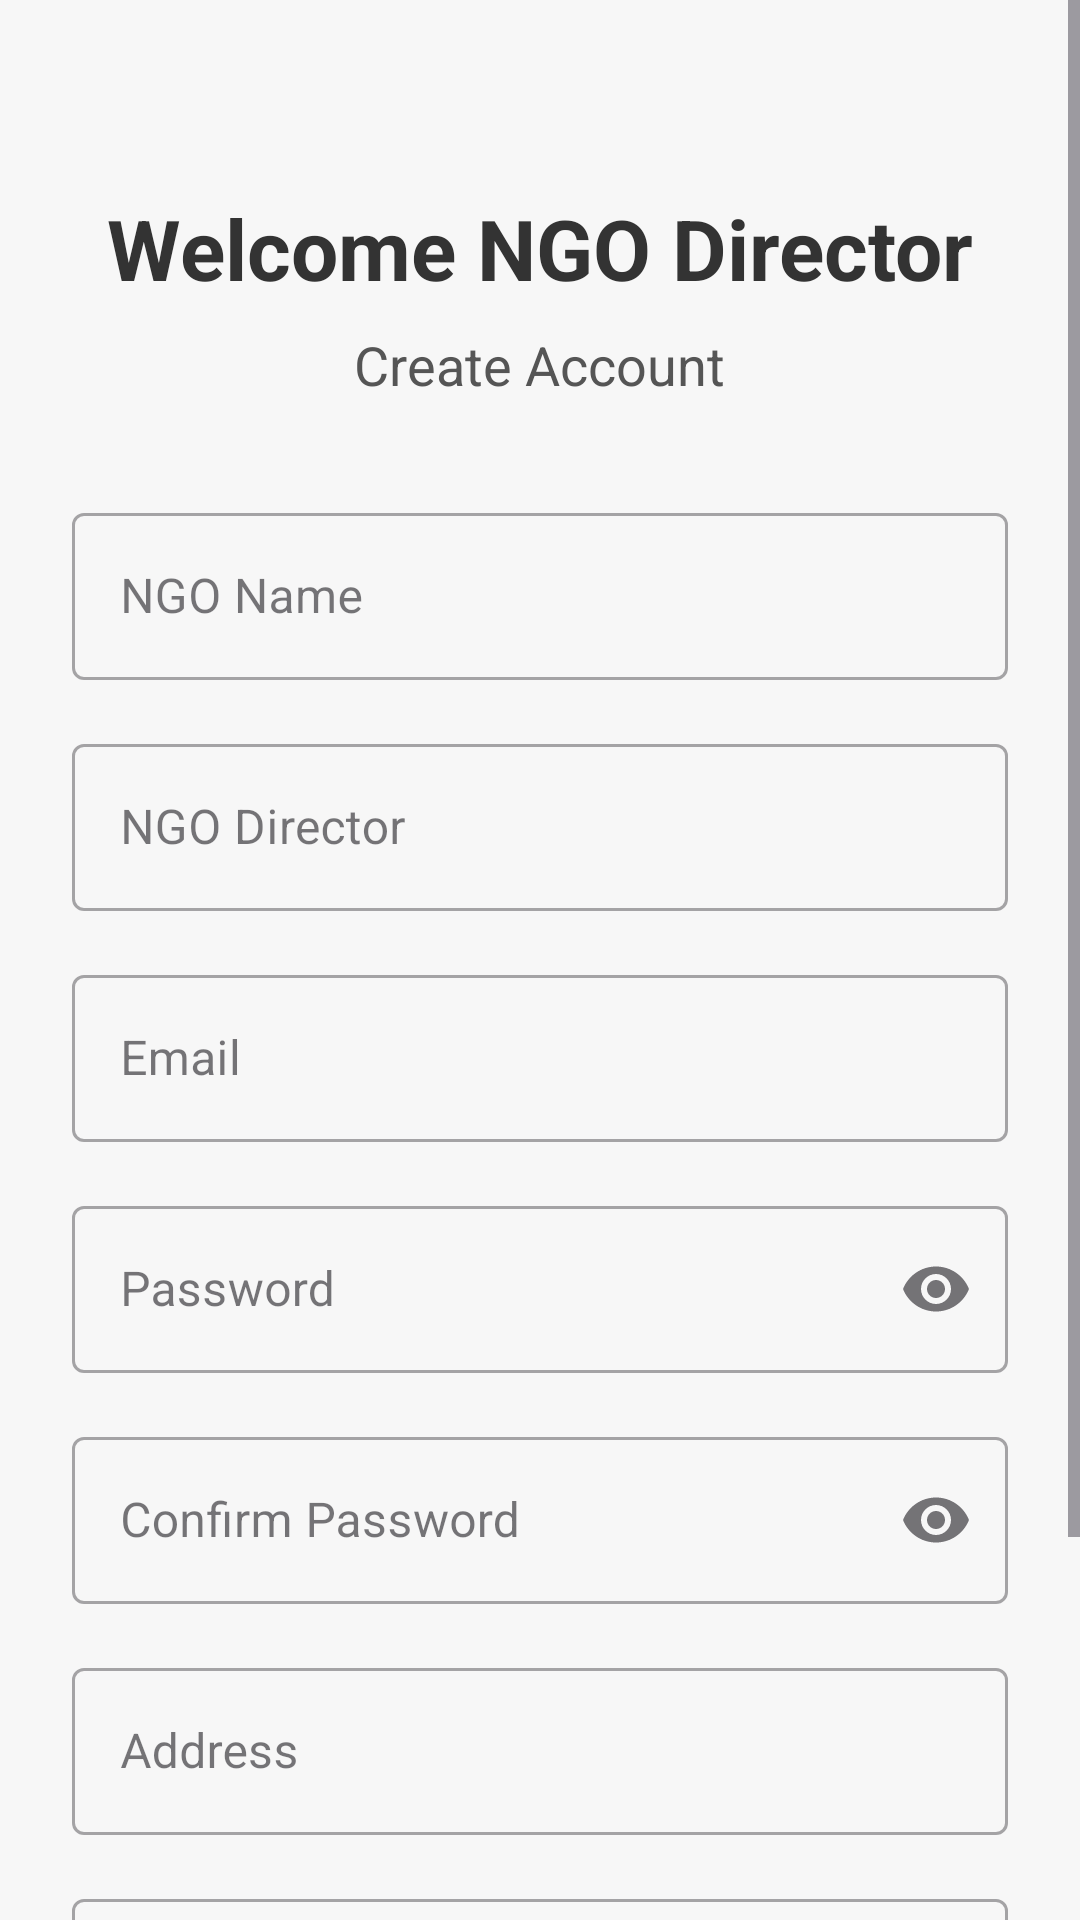

This screen was rendered from an Android layout file. Write that file and the resources it references.
<!-- AndroidManifest.xml: application theme Theme.PlatePal -->
<!-- res/layout/activity_register_ngo.xml -->
<?xml version="1.0" encoding="utf-8"?>
<ScrollView xmlns:android="http://schemas.android.com/apk/res/android"
    xmlns:app="http://schemas.android.com/apk/res-auto"
    xmlns:tools="http://schemas.android.com/tools"
    android:layout_width="match_parent"
    android:layout_height="match_parent"
    android:background="#F7F7F7"
    android:fillViewport="true"
    tools:context=".RegisterNgo">

    <LinearLayout
        android:orientation="vertical"
        android:gravity="center_horizontal"
        android:padding="24dp"
        android:layout_width="match_parent"
        android:layout_height="wrap_content">

        <TextView
            android:text="Welcome NGO Director"
            android:textSize="28sp"
            android:textStyle="bold"
            android:textColor="#333333"
            android:layout_marginTop="40dp"
            android:layout_marginBottom="8dp"
            android:layout_width="wrap_content"
            android:layout_height="wrap_content"/>

        <TextView
            android:text="Create Account"
            android:textSize="18sp"
            android:textColor="#555555"
            android:layout_marginBottom="32dp"
            android:layout_width="wrap_content"
            android:layout_height="wrap_content"/>

        <com.google.android.material.textfield.TextInputLayout
            style="@style/Widget.MaterialComponents.TextInputLayout.OutlinedBox"
            android:layout_width="match_parent"
            android:layout_height="wrap_content"
            android:layout_marginBottom="16dp"
            android:hint="NGO Name">
            <com.google.android.material.textfield.TextInputEditText
                android:id="@+id/etNgoName"
                android:layout_width="match_parent"
                android:layout_height="wrap_content" />
        </com.google.android.material.textfield.TextInputLayout>

        <com.google.android.material.textfield.TextInputLayout
            style="@style/Widget.MaterialComponents.TextInputLayout.OutlinedBox"
            android:layout_width="match_parent"
            android:layout_height="wrap_content"
            android:layout_marginBottom="16dp"
            android:hint="NGO Director">
            <com.google.android.material.textfield.TextInputEditText
                android:id="@+id/etNgoDirector"
                android:layout_width="match_parent"
                android:layout_height="wrap_content" />
        </com.google.android.material.textfield.TextInputLayout>

        <com.google.android.material.textfield.TextInputLayout
            style="@style/Widget.MaterialComponents.TextInputLayout.OutlinedBox"
            android:layout_width="match_parent"
            android:layout_height="wrap_content"
            android:layout_marginBottom="16dp"
            android:hint="Email">
            <com.google.android.material.textfield.TextInputEditText
                android:id="@+id/etEmail"
                android:inputType="textEmailAddress"
                android:layout_width="match_parent"
                android:layout_height="wrap_content" />
        </com.google.android.material.textfield.TextInputLayout>

        <com.google.android.material.textfield.TextInputLayout
            style="@style/Widget.MaterialComponents.TextInputLayout.OutlinedBox"
            android:layout_width="match_parent"
            android:layout_height="wrap_content"
            android:layout_marginBottom="16dp"
            android:hint="Password"
            app:endIconMode="password_toggle">
            <com.google.android.material.textfield.TextInputEditText
                android:id="@+id/etPassword"
                android:inputType="textPassword"
                android:layout_width="match_parent"
                android:layout_height="wrap_content" />
        </com.google.android.material.textfield.TextInputLayout>

        <com.google.android.material.textfield.TextInputLayout
            style="@style/Widget.MaterialComponents.TextInputLayout.OutlinedBox"
            android:layout_width="match_parent"
            android:layout_height="wrap_content"
            android:layout_marginBottom="16dp"
            android:hint="Confirm Password"
            app:endIconMode="password_toggle">
            <com.google.android.material.textfield.TextInputEditText
                android:id="@+id/etConfirmPassword"
                android:inputType="textPassword"
                android:layout_width="match_parent"
                android:layout_height="wrap_content" />
        </com.google.android.material.textfield.TextInputLayout>

        <com.google.android.material.textfield.TextInputLayout
            style="@style/Widget.MaterialComponents.TextInputLayout.OutlinedBox"
            android:layout_width="match_parent"
            android:layout_height="wrap_content"
            android:layout_marginBottom="16dp"
            android:hint="Address">
            <com.google.android.material.textfield.TextInputEditText
                android:id="@+id/etAddress"
                android:inputType="textPostalAddress"
                android:layout_width="match_parent"
                android:layout_height="wrap_content" />
        </com.google.android.material.textfield.TextInputLayout>

        <com.google.android.material.textfield.TextInputLayout
            style="@style/Widget.MaterialComponents.TextInputLayout.OutlinedBox"
            android:layout_width="match_parent"
            android:layout_height="wrap_content"
            android:hint="Phone Number">
            <com.google.android.material.textfield.TextInputEditText
                android:id="@+id/etPhoneNumber"
                android:inputType="phone"
                android:layout_width="match_parent"
                android:layout_height="wrap_content" />
        </com.google.android.material.textfield.TextInputLayout>

        <com.google.android.material.button.MaterialButton
            android:id="@+id/btnRegister"
            android:layout_width="match_parent"
            android:layout_height="wrap_content"
            android:text="Register"
            android:textAllCaps="false"
            android:textColor="@android:color/white"
            app:backgroundTint="#4CAF50"
            app:cornerRadius="28dp"
            android:layout_marginTop="32dp"
            android:paddingTop="14dp"
            android:paddingBottom="14dp"/>
    </LinearLayout>
</ScrollView>
<!-- resources referenced by this layout -->
<resources>
  <style name="Theme.PlatePal" parent="Base.Theme.PlatePal" />
  <style name="Base.Theme.PlatePal" parent="Theme.Material3.DayNight.NoActionBar">
          
          
      </style>
</resources>
